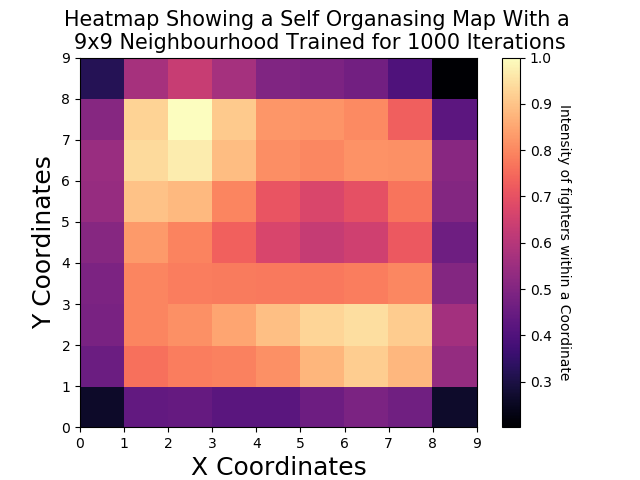

The data file committed next to this chart (first rows):
Fighter Name, slpmSecondSplit, strAccSecondSplit, sapmSecondSplit, strDefSecondSplit, tdAvgSecondSplit, tdAccSecondSplit, tdDefSecondSplit, subAvgSecondSplit, X, Y
Aaron Riley, 3.45, 34, 3.78, 61, 1.18, 34, 60, 0.1, 2, 6
Aaron Rosa, 4.03, 47, 4.41, 45, 0.36, 33, 85, 0.4, 2, 8
Aaron Simpson, 3.6, 52, 2.53, 56, 3.78, 34, 83, 0.5, 4, 8
Abdul Razak Alhassan, 4.59, 46, 4.2, 59, 0.57, 33, 53, 0.0, 0, 6
Abel Trujillo, 2.65, 41, 2.31, 59, 2.18, 45, 40, 0.4, 3, 2
Abongo Humphrey, 1.45, 40, 3.83, 46, 1.41, 37, 33, 3.3, 3, 0
Adam Milstead, 3.85, 46, 4.79, 43, 0.0, 0, 64, 0.0, 0, 8
Adlan Amagov, 3.29, 47, 0.82, 78, 5.84, 56, 100, 0.0, 8, 4
Adriano Martins, 1.8, 38, 2.14, 65, 0.83, 80, 81, 0.4, 8, 6
Akbarh Arreola, 2.32, 45, 4.01, 56, 1.07, 100, 33, 0.4, 8, 7
Akihiro Gono, 2.18, 48, 2.67, 63, 1.01, 84, 46, 0.5, 8, 6
Akira Corassani, 3.25, 45, 4.91, 50, 0.7, 28, 86, 0.0, 2, 8
Akira Shoji, 1.03, 34, 2.63, 53, 1.79, 73, 82, 0.4, 8, 5
Akiyo Nishiura, 1.59, 57, 1.26, 57, 0.0, 0, 52, 0.3, 0, 2
Al Iaquinta, 4.06, 40, 4.44, 61, 0.64, 18, 74, 0.2, 1, 8
Alan Belcher, 2.7, 41, 3.1, 59, 0.44, 26, 55, 0.9, 0, 4
Alan Jouban, 4.85, 50, 3.34, 61, 0.59, 50, 62, 0.0, 6, 8
Alan Patrick, 1.88, 43, 2.39, 45, 3.92, 40, 66, 0.4, 8, 3
Albert Morales, 3.81, 35, 3.96, 56, 0.91, 35, 70, 0.2, 2, 7
Albert Tumenov, 3.76, 42, 3.34, 58, 0.2, 20, 75, 0.0, 2, 8
Alberto Mina, 3.23, 38, 3.7, 47, 1.85, 20, 50, 0.0, 0, 4
Alejandro Perez, 3.52, 35, 2.94, 64, 0.52, 20, 73, 0.1, 2, 7
Aleksandar Rakic, 5.17, 52, 2.41, 53, 1.2, 28, 88, 0.3, 3, 8
Aleksander Emelianenko, 2.75, 41, 1.7, 65, 2.32, 72, 66, 0.9, 8, 5
Aleksei Kunchenko, 3.67, 44, 2.83, 63, 0.25, 33, 80, 0.0, 3, 8
Aleksei Oleinik, 3.08, 50, 3.25, 49, 3.01, 46, 20, 2.8, 6, 0
Alessio Di Chirico, 3.2, 42, 3.22, 62, 1.95, 50, 83, 0.0, 5, 8
Alessio Sakara, 3.96, 47, 2.8, 59, 2.18, 78, 62, 0.0, 8, 8
Alex Caceres, 3.98, 48, 2.86, 64, 0.53, 75, 58, 0.8, 8, 8
Alex Chambers, 2.97, 54, 5.1, 50, 2.31, 41, 53, 1.0, 8, 0
Alex Garcia, 1.81, 31, 3.03, 59, 3.72, 52, 66, 0.1, 8, 4
Alex Karalexis, 2.57, 42, 2.39, 54, 2.7, 45, 86, 0.9, 5, 6
Alex Morono, 4.42, 39, 3.1, 61, 0.0, 0, 35, 0.6, 0, 5
Alex Nicholson, 4.12, 43, 4.65, 47, 0.0, 0, 50, 0.5, 0, 8
Alex Oliveira, 2.88, 50, 2.18, 47, 2.69, 37, 58, 0.6, 6, 2
Alex Perez, 4.48, 47, 2.99, 62, 3.27, 50, 87, 1.5, 5, 8
Alex Serdyukov, 4.94, 48, 3.1, 46, 1.84, 55, 67, 1.8, 6, 8
Alex Stiebling, 1.77, 42, 1.45, 52, 0.35, 66, 66, 0.7, 8, 6
Alex White, 3.76, 42, 3.07, 60, 0.92, 28, 71, 0.5, 2, 7
Alexa Grasso, 5.25, 41, 3.61, 63, 0.19, 33, 63, 0.6, 0, 6
Alexander Gustafsson, 4.02, 40, 3.44, 51, 1.56, 39, 85, 0.4, 4, 8
Alexander Hernandez, 3.07, 41, 3.25, 50, 1.52, 30, 57, 0.0, 1, 4
Alexander Otsuka, 0.9, 55, 1.16, 51, 1.51, 43, 53, 0.8, 5, 2
Alexander Volkanovski, 6.15, 57, 3.14, 59, 2.16, 34, 72, 0.4, 0, 6
Alexander Volkov, 5.36, 60, 2.48, 58, 0.75, 75, 76, 0.2, 8, 8
Alexander Yakovlev, 1.79, 47, 2.44, 58, 1.56, 33, 72, 0.2, 3, 5
Alexandra Albu, 4.83, 47, 5.56, 38, 2.27, 50, 77, 0.4, 5, 8
Alexandre Pantoja, 4.58, 47, 3.53, 56, 1.1, 35, 60, 1.3, 0, 5
Alexis Davis, 4.27, 46, 4.18, 55, 0.74, 33, 32, 0.8, 0, 4
Ali Bagautinov, 2.85, 42, 3.09, 52, 2.51, 36, 65, 0.3, 3, 5
Alistair Overeem, 3.54, 62, 2.15, 59, 1.39, 53, 73, 0.9, 6, 8
Aljamain Sterling, 4.85, 50, 1.95, 66, 1.91, 29, 51, 0.8, 1, 5
Allan Goes, 0.64, 52, 1.35, 41, 1.75, 40, 0, 2.6, 3, 0
Alptekin Ozkilic, 3.81, 32, 5.72, 59, 4.21, 58, 75, 0.0, 5, 8
Alvaro Herrera, 1.89, 38, 3.4, 55, 0.0, 0, 33, 1.1, 0, 0
Alvin Cacdac, 1.21, 66, 0.61, 0, 0.0, 0, 0, 0.0, 0, 0
Alvin Robinson, 1.57, 50, 1.29, 51, 1.24, 50, 25, 1.2, 5, 0
Amanda Cooper, 3.55, 44, 3.2, 51, 1.53, 38, 28, 1.8, 3, 0
Amanda Nunes, 4.34, 49, 2.63, 55, 2.33, 47, 80, 0.7, 5, 8
Amar Suloev, 1.98, 37, 2.19, 70, 0.27, 100, 88, 0.3, 8, 7
... 1,167 more rows
